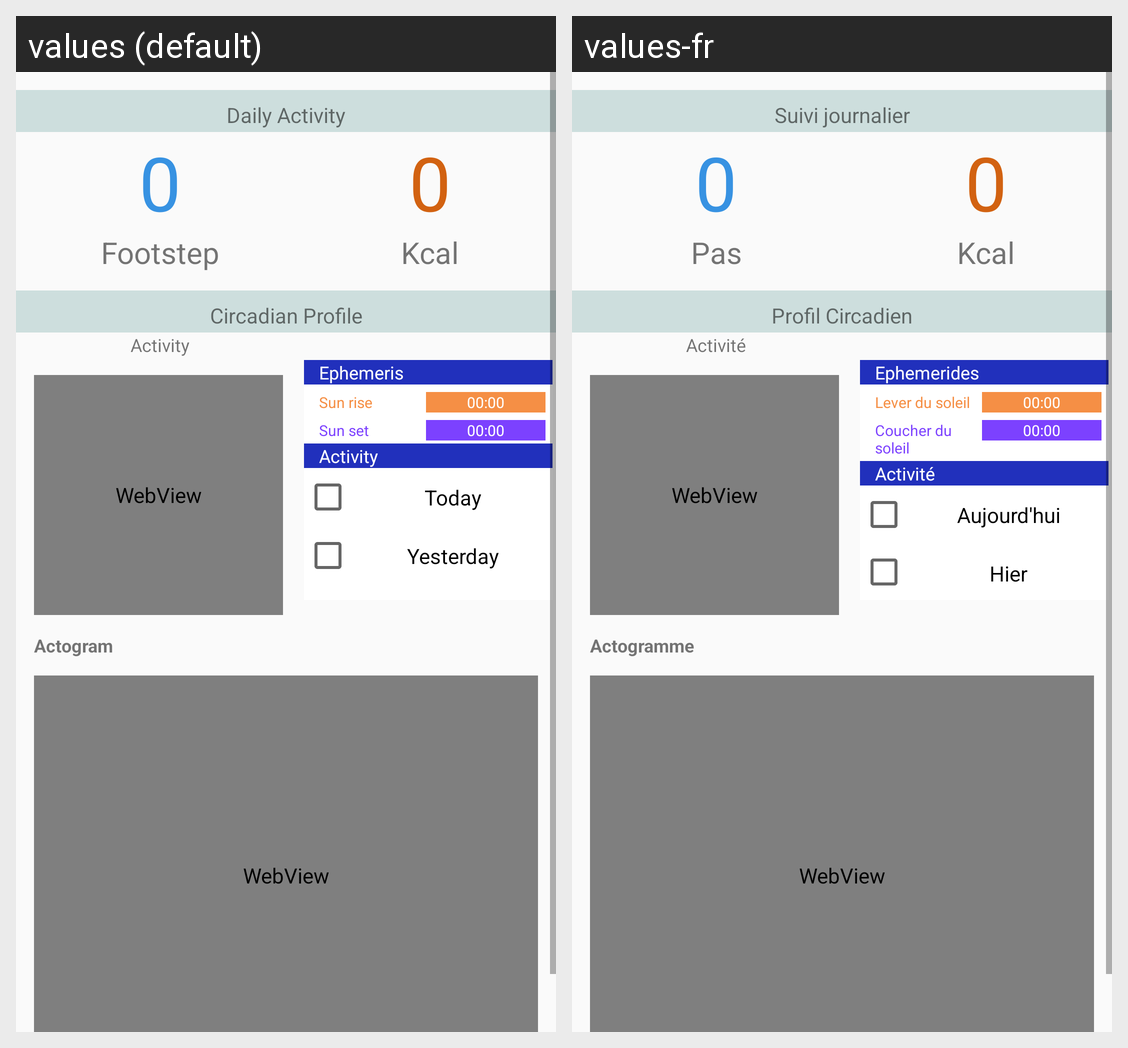

Locale-by-locale string values for the Android screen shown in this grid:
Android screen res/layout/content_main.xml rendered under 2 locales, left to right: values (default), values-fr. Device: Nexus 5 (rendered at 1080×1920; each locale shown at half size, 540×960, under a caption strip naming it); theme AppTheme.
Strings drawn on this screen, with the default value and each locale's value (text and hints the layout hard-codes, and strings that could not be matched under every locale, appear in the picture but are not listed):

title_daily
  values: Daily Activity
  values-fr: Suivi journalier

content_pod
  values: Footstep
  values-fr: Pas

content_kcal
  values: Kcal
  values-fr: Kcal

title_activity_circadian_profile
  values: Circadian Profile
  values-fr: Profil Circadien

activity
  values: Activity
  values-fr: Activité

actogram
  values: Actogram
  values-fr: Actogramme

ephemeris
  values: Ephemeris
  values-fr: Ephemerides

sunrise
  values: Sun rise
  values-fr: Lever du soleil

sunset
  values: Sun set
  values-fr: Coucher du soleil

today
  values: Today
  values-fr: Aujourd'hui

yesterday
  values: Yesterday
  values-fr: Hier
